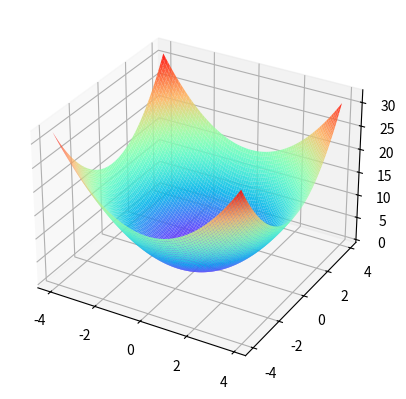

Python code for this plot:
import numpy as np
import math
from matplotlib import pyplot as plt



if __name__ == "__main__":
    fig = plt.figure()
    ax = plt.axes(projection="3d")
    x = y = np.arange(start=-4, stop=4, step=0.1)
    X, Y = np.meshgrid(x, y)
    Z = X**2 + Y**2
    Z[Z<0]=0
    ax.plot_surface(X,Y,Z,alpha=0.9, cstride=1, rstride = 1, cmap='rainbow')
    plt.show()
